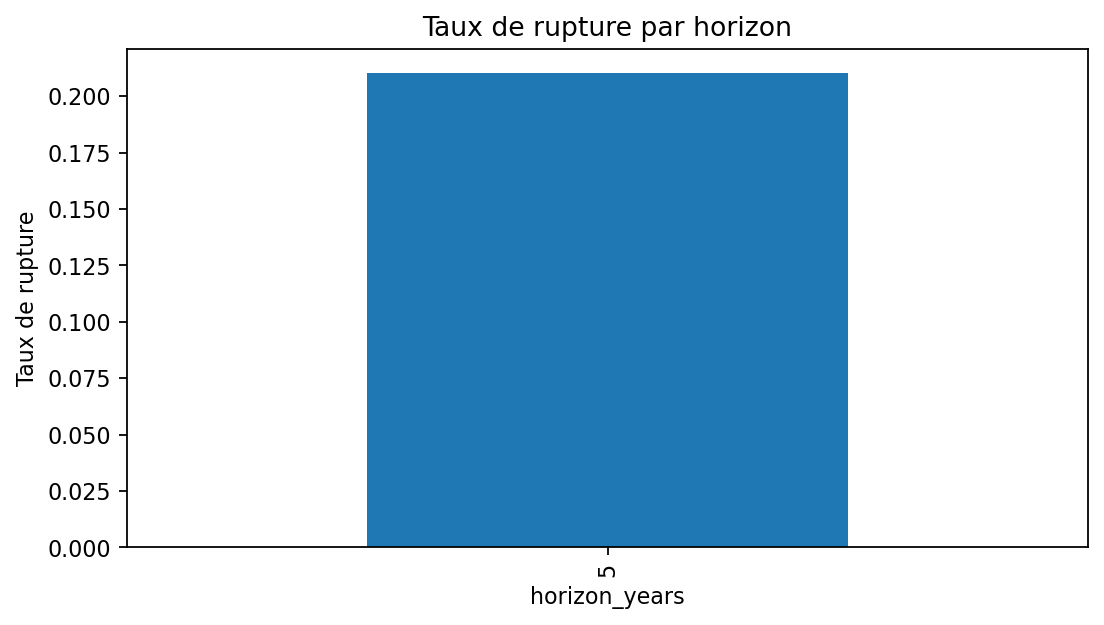

The table this chart was drawn from, first rows:
horizon_years, count, breaks, break_rate
5, 11236, 2363, 0.2103
